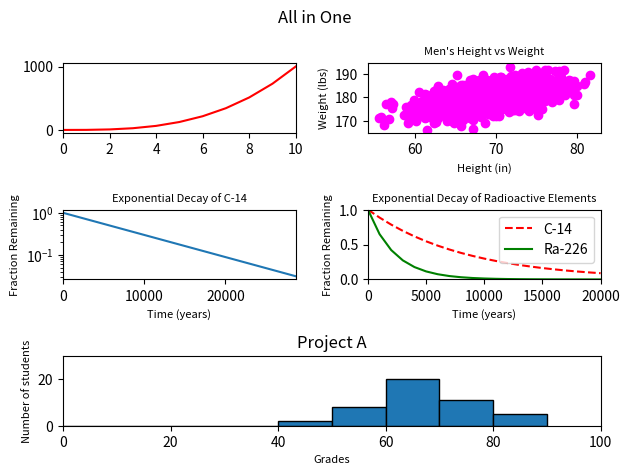

Here is the Python script that generated this plot:
#!/usr/bin/env python3
import numpy as np
import matplotlib.pyplot as plt

y0 = np.arange(0, 11) ** 3

mean = [69, 0]
cov = [[15, 8], [8, 15]]
np.random.seed(5)
x1, y1 = np.random.multivariate_normal(mean, cov, 2000).T
y1 += 180

x2 = np.arange(0, 28651, 5730)
r2 = np.log(0.5)
t2 = 5730
y2 = np.exp((r2 / t2) * x2)

x3 = np.arange(0, 21000, 1000)
r3 = np.log(0.5)
t31 = 5730
t32 = 1600
y31 = np.exp((r3 / t31) * x3)
y32 = np.exp((r3 / t32) * x3)

np.random.seed(5)
student_grades = np.random.normal(68, 15, 50)

plt.figure()
plt.suptitle('All in One')


plt.subplot(321)
plt.plot(y0, color='r')
plt.xlim(0, 10)

plt.subplot(322)
plt.scatter(x1, y1, color='magenta')
plt.xlabel('Height (in)', fontsize=8)
plt.ylabel('Weight (lbs)', fontsize=8)
plt.title("Men's Height vs Weight", fontsize=8)


plt.subplot(323,)
plt.plot(x2, y2)
plt.yscale('log')
plt.xlim(0, 28651)
plt.ylabel('Fraction Remaining', fontsize=8)
plt.xlabel('Time (years)', fontsize=8)
plt.title('Exponential Decay of C-14', fontsize=8)


plt.subplot(324)
plt.xlim(0, 20000)
plt.ylim(0, 1)
lines = plt.plot(x3, y31, 'r--', x3, y32, 'g')
plt.xlabel('Time (years)', fontsize=8)
plt.ylabel('Fraction Remaining', fontsize=8)
plt.legend(lines[:2], ['C-14', 'Ra-226'], loc='upper right')
plt.title('Exponential Decay of Radioactive Elements', fontsize=8)

plt.subplot(313)
plt.ylim(0, 30)
plt.xlim(0, 100)

plt.xlabel('Grades', fontsize=8)
plt.ylabel('Number of students', fontsize=8)
plt.title('Project A')
plt.hist(student_grades, bins=range(0, 100, 10), edgecolor="black")
plt.tight_layout()

plt.show()